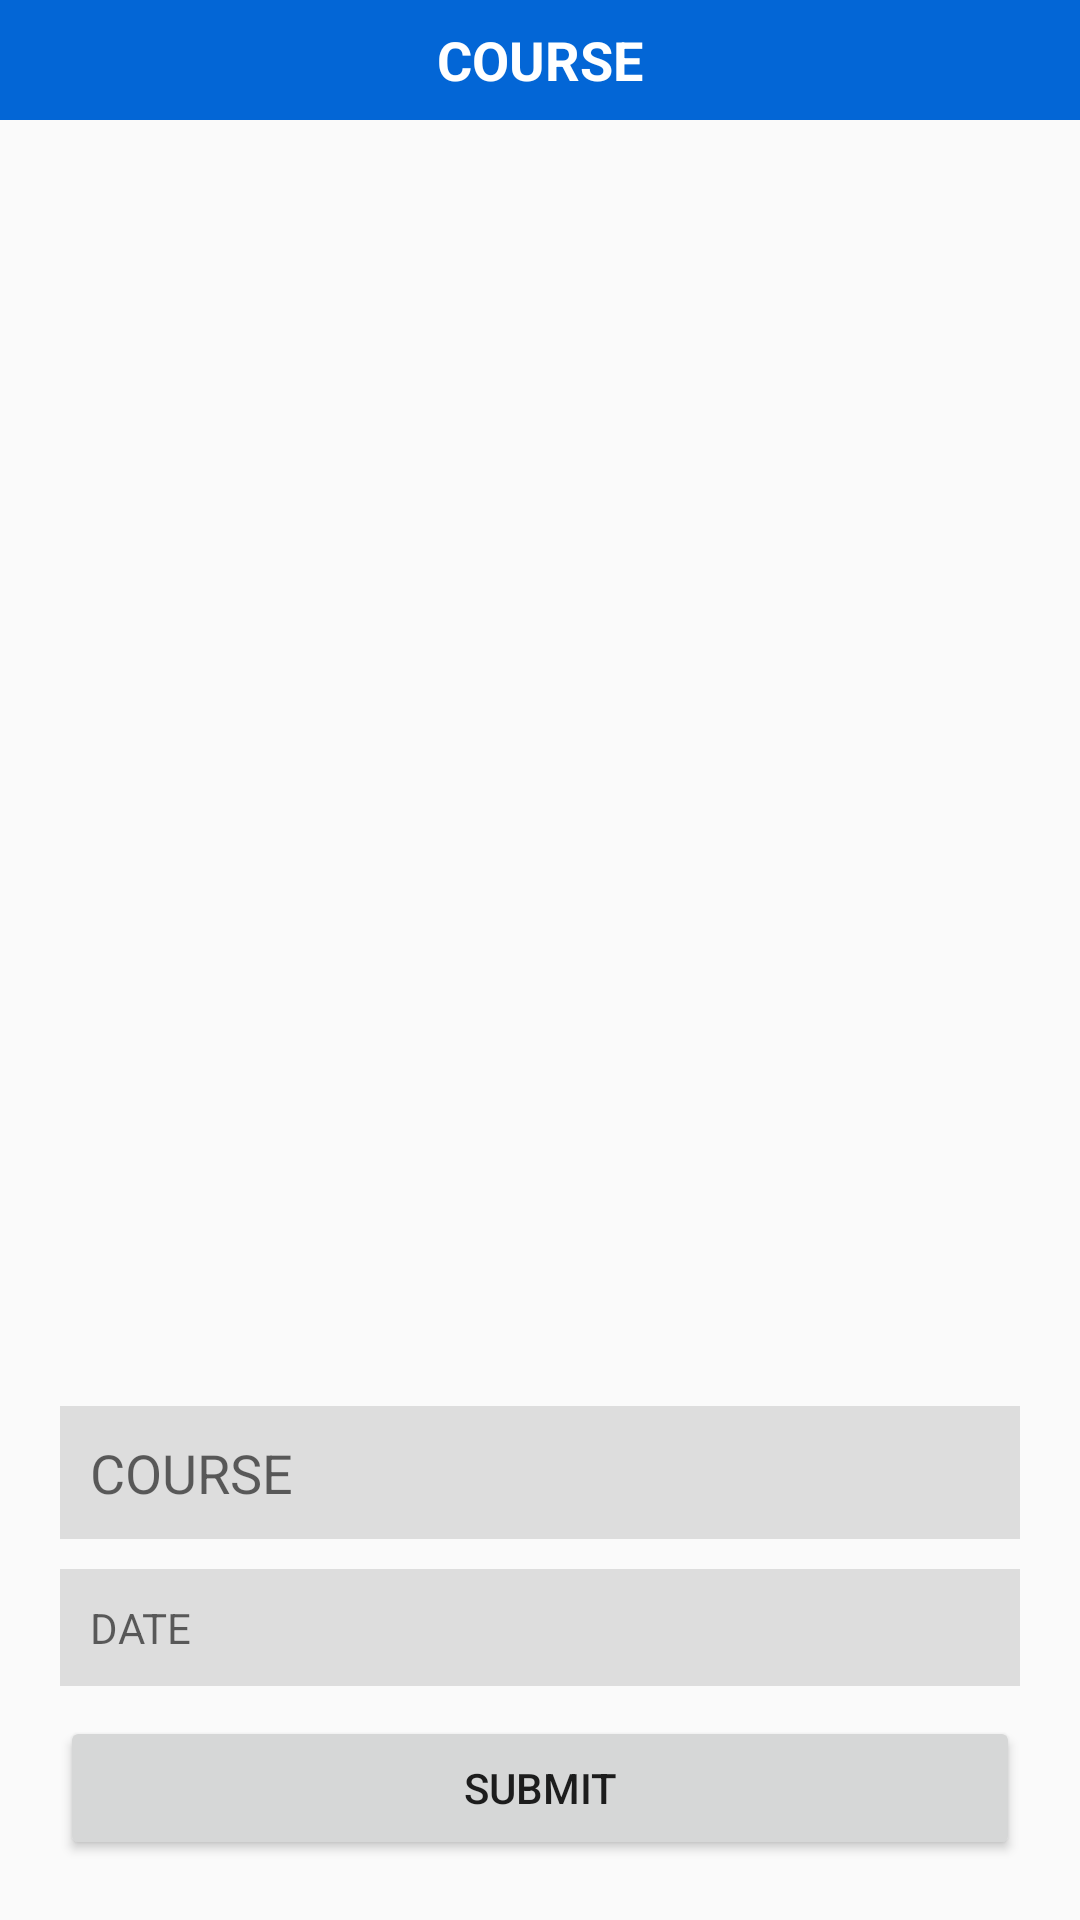

Android layout source for this screen:
<!-- AndroidManifest.xml: application theme AppTheme -->
<!-- res/layout/activity_remain.xml -->
<?xml version="1.0" encoding="utf-8"?>
<LinearLayout xmlns:android="http://schemas.android.com/apk/res/android"
    android:layout_width="match_parent"
    android:layout_height="match_parent"
    android:orientation="vertical">

    <LinearLayout
        android:layout_width="match_parent"
        android:layout_height="40dp"
        android:background="@color/colorPrimary"
        android:gravity="center"
        android:orientation="horizontal">

        <ImageView
            android:layout_width="30dp"
            android:layout_height="30dp" />

        <TextView
            android:layout_width="0dp"
            android:layout_height="match_parent"
            android:layout_weight="1"
            android:gravity="center"
            android:text="COURSE"
            android:textColor="#FFFFFF"
            android:textSize="18sp"
            android:textStyle="bold" />

        <ImageView
            android:layout_width="30dp"
            android:layout_height="30dp" />

    </LinearLayout>

    <LinearLayout
        android:layout_width="match_parent"
        android:layout_height="match_parent"
        android:orientation="vertical"
        android:padding="20dp">

        <ListView
            android:id="@+id/lvRemain"
            android:layout_width="match_parent"
            android:layout_height="0dp"
            android:layout_weight="1" />

        <EditText
            android:id="@+id/etCourse"
            android:layout_width="match_parent"
            android:layout_height="wrap_content"
            android:layout_marginTop="10dp"
            android:background="#DDDDDD"
            android:hint="COURSE"
            android:padding="10dp" />

        <TextView
            android:id="@+id/tvDate"
            android:layout_width="match_parent"
            android:layout_height="wrap_content"
            android:layout_marginTop="10dp"
            android:background="#DDDDDD"
            android:hint="DATE"
            android:padding="10dp" />

        <Button
            android:id="@+id/btSubmit"
            android:layout_width="match_parent"
            android:layout_height="wrap_content"
            android:layout_marginTop="10dp"
            android:text="SUBMIT" />

    </LinearLayout>

</LinearLayout>
<!-- resources referenced by this layout -->
<resources>
  <color name="colorPrimary">#0366D6</color>
  <style name="AppTheme" parent="Theme.AppCompat.Light.NoActionBar">
          
          <item name="colorPrimary">@color/colorPrimary</item>
          <item name="colorPrimaryDark">@color/colorPrimaryDark</item>
          <item name="colorAccent">@color/colorAccent</item>
      </style>
  <color name="colorPrimaryDark">#055DBF</color>
  <color name="colorAccent">#D81B60</color>
</resources>
